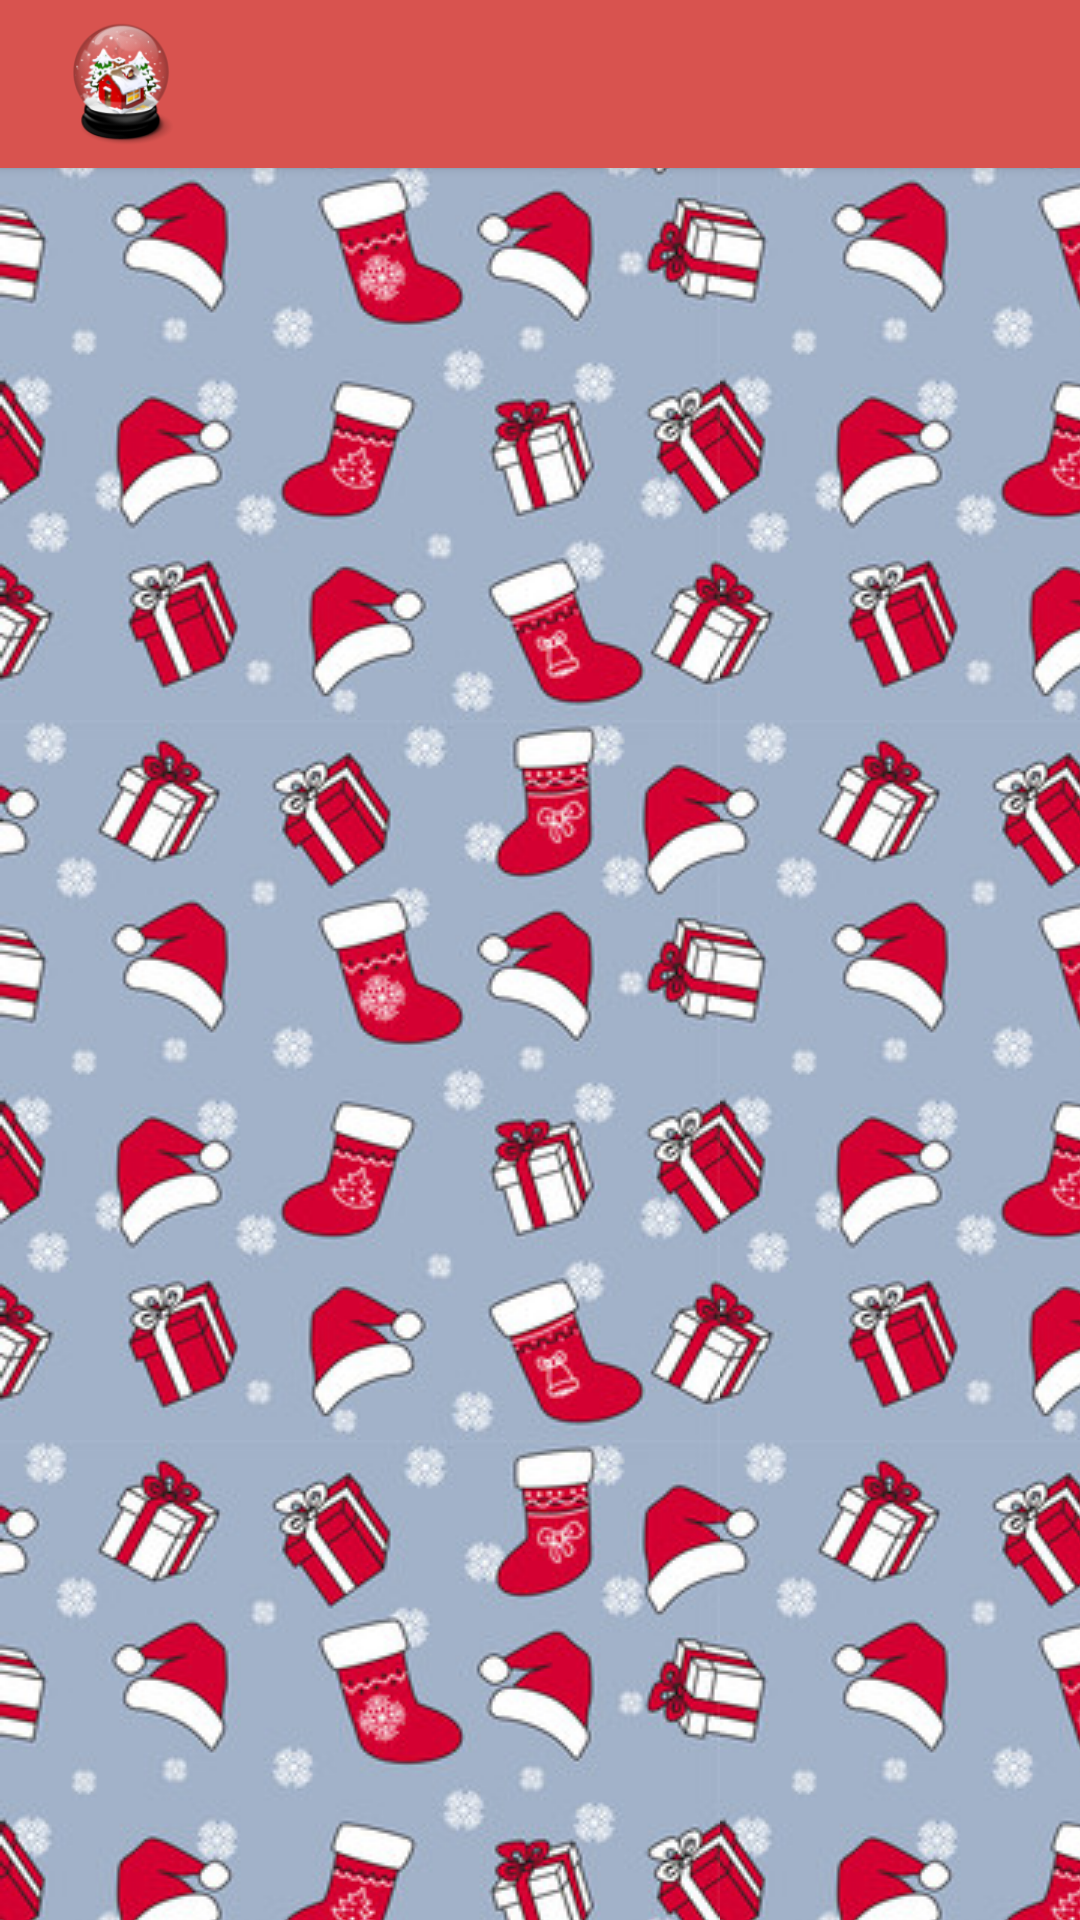

Write the Android layout XML for this screen, with the resource values it uses.
<!-- AndroidManifest.xml: application theme AppTheme.NoActionBar -->
<!-- res/layout/activity_wish_list.xml -->
<?xml version="1.0" encoding="utf-8"?>
<LinearLayout xmlns:android="http://schemas.android.com/apk/res/android"
    xmlns:tools="http://schemas.android.com/tools"
    android:layout_width="match_parent"
    android:layout_height="match_parent"
    android:background="@drawable/christmas_image"
    android:orientation="vertical"
    tools:context="com.softserveinc.test.secretsanta.activity.WishListActivity">

    <include
        android:id="@+id/tool_bar"
        layout="@layout/group_details_tool_bar"
        android:layout_width="match_parent"
        android:layout_height="wrap_content" />

    <android.support.v7.widget.RecyclerView
        android:id="@+id/recyclerview"
        android:layout_width="match_parent"
        android:layout_height="wrap_content"
        tools:listitem="@layout/wish_item" />


</LinearLayout>
<!-- res/layout/group_details_tool_bar.xml (included above) -->
<?xml version="1.0" encoding="utf-8"?>
<android.support.v7.widget.Toolbar xmlns:android="http://schemas.android.com/apk/res/android"
    xmlns:app="http://schemas.android.com/apk/res-auto"
    android:layout_width="match_parent"
    android:layout_height="wrap_content"
    android:background="@color/bootstrapRed"
    android:elevation="2dp"
    android:theme="@style/ActionBarStyle"
    app:title="">

    <ImageView
        android:layout_width="50dp"
        android:layout_height="50dp"
        android:id="@+id/group_image"
        android:src="@mipmap/ic_christmas_house" />

    <LinearLayout
        android:layout_width="wrap_content"
        android:layout_height="wrap_content"
        android:gravity="center_vertical"
        android:orientation="vertical">

        <TextView
            android:id="@+id/group_title_text_view"
            fontPath="fonts/Sail-Regular.otf"
            android:layout_width="wrap_content"
            android:layout_height="wrap_content"
            android:textColor="@android:color/white"
            android:textSize="20sp" />

        <TextView
            android:id="@+id/member_count"
            android:layout_width="wrap_content"
            android:layout_height="wrap_content"
            android:textColor="@android:color/white" />
    </LinearLayout>


</android.support.v7.widget.Toolbar>
<!-- res/layout/wish_item.xml (included above) -->
<?xml version="1.0" encoding="utf-8"?>
<TextView xmlns:android="http://schemas.android.com/apk/res/android"
    android:layout_width="match_parent"
    android:layout_height="wrap_content"
    android:textSize="20sp"
    android:textColor="@android:color/holo_red_dark"
    android:id="@+id/text_field"
    android:layout_gravity="center_horizontal"
    android:layout_marginTop="@dimen/top_margin"
    android:layout_marginStart="8dp"
    android:background="@drawable/rectangle_white"
    android:padding="4dp"
    android:paddingStart="@dimen/top_margin"
    android:paddingEnd="@dimen/top_margin">
</TextView>
<!-- resources referenced by this layout -->
<resources>
  <color name="bootstrapRed">#D8534F</color>
  <dimen name="top_margin">8dp</dimen>
  <!-- drawable christmas_image (drawable) -->
  <?xml version="1.0" encoding="utf-8"?>
  <bitmap xmlns:android="http://schemas.android.com/apk/res/android"
      android:src="@drawable/test"
      android:tileMode="repeat" />
  <!-- drawable rectangle_white (drawable) -->
  <?xml version="1.0" encoding="utf-8"?>
  <shape xmlns:android="http://schemas.android.com/apk/res/android"
      android:shape="rectangle" >
  
      <solid android:color="#ffffff" />
  
      <corners
          android:bottomLeftRadius="32dp"
          android:bottomRightRadius="32dp"
          android:topLeftRadius="32dp"
          android:topRightRadius="32dp" />
  
  </shape>
  <!-- mipmap ic_christmas_house: png bitmap (mipmap-hdpi, 6925 bytes) -->
  <style name="AppTheme.NoActionBar">
          <item name="colorAccent">@color/colorAccent</item>
          <item name="windowActionBar">false</item>
          <item name="windowNoTitle">true</item>
          <item name="colorPrimaryDark">@color/mainAppColorDarker</item>
      </style>
  <!-- drawable test: jpg bitmap (drawable, 29136 bytes) -->
  <color name="colorAccent">#d11b1b</color>
  <color name="mainAppColorDarker">#8f1212</color>
</resources>
